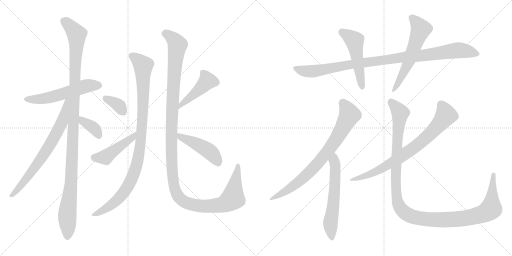
t = 0.00 s
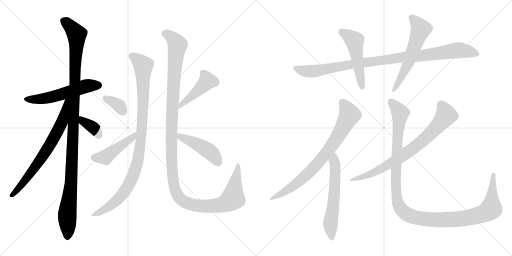
t = 2.83 s
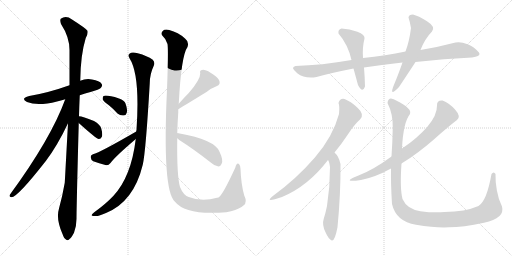
t = 5.65 s
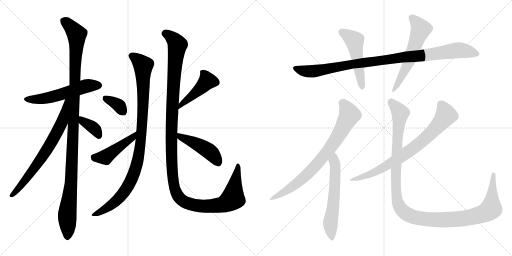
t = 8.48 s
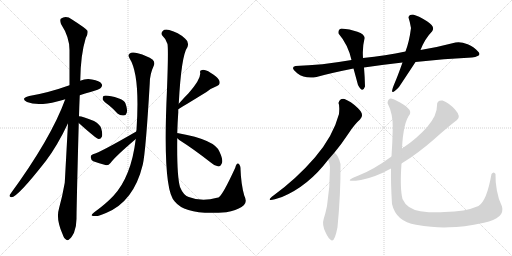
t = 11.31 s
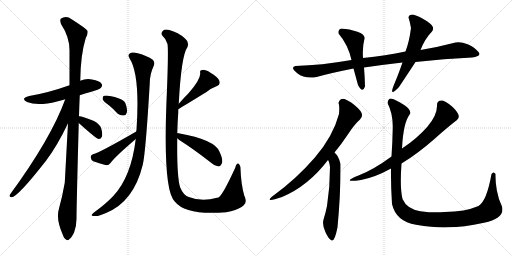
t = 14.14 s

The animated SVG that drew these frames (rendered in a browser with its animation timeline set to each time). Animation: 17 CSS @keyframes rules; one cycle of 14.14 s.

<svg version="1.1" viewBox="0 0 2048 1024" xmlns="http://www.w3.org/2000/svg">
  <g stroke="lightgray" stroke-dasharray="1,1" stroke-width="1" transform="scale(4, 4)">
    <line x1="0" y1="0" x2="256" y2="256"></line>
    <line x1="256" y1="0" x2="0" y2="256"></line>
    <line x1="128" y1="0" x2="128" y2="256"></line>
    <line x1="0" y1="128" x2="256" y2="128"></line>
    <line x1="256" y1="0" x2="512" y2="256"></line>
    <line x1="512" y1="0" x2="256" y2="256"></line>
    <line x1="384" y1="0" x2="384" y2="256"></line>
    <line x1="256" y1="128" x2="512" y2="128"></line>
  </g>
<g transform="scale(1, -1) translate(0, -850)">
   <style type="text/css">
    @keyframes keyframes0 {
      from {
       stroke: black;
       stroke-dashoffset: 550;
       stroke-width: 128;
       }
       64% {
       animation-timing-function: step-end;
       stroke: black;
       stroke-dashoffset: 0;
       stroke-width: 128;
       }
       to {
       stroke: black;
       stroke-width: 1024;
       }
       }
       #make-me-a-hanzi-animation-0 {
         animation: keyframes0 0.697591s both;
         animation-delay: 0.000000s;
         animation-timing-function: linear;
       }
    @keyframes keyframes1 {
      from {
       stroke: black;
       stroke-dashoffset: 1141;
       stroke-width: 128;
       }
       79% {
       animation-timing-function: step-end;
       stroke: black;
       stroke-dashoffset: 0;
       stroke-width: 128;
       }
       to {
       stroke: black;
       stroke-width: 1024;
       }
       }
       #make-me-a-hanzi-animation-1 {
         animation: keyframes1 1.178548s both;
         animation-delay: 0.697591s;
         animation-timing-function: linear;
       }
    @keyframes keyframes2 {
      from {
       stroke: black;
       stroke-dashoffset: 704;
       stroke-width: 128;
       }
       70% {
       animation-timing-function: step-end;
       stroke: black;
       stroke-dashoffset: 0;
       stroke-width: 128;
       }
       to {
       stroke: black;
       stroke-width: 1024;
       }
       }
       #make-me-a-hanzi-animation-2 {
         animation: keyframes2 0.822917s both;
         animation-delay: 1.876139s;
         animation-timing-function: linear;
       }
    @keyframes keyframes3 {
      from {
       stroke: black;
       stroke-dashoffset: 368;
       stroke-width: 128;
       }
       55% {
       animation-timing-function: step-end;
       stroke: black;
       stroke-dashoffset: 0;
       stroke-width: 128;
       }
       to {
       stroke: black;
       stroke-width: 1024;
       }
       }
       #make-me-a-hanzi-animation-3 {
         animation: keyframes3 0.549479s both;
         animation-delay: 2.699056s;
         animation-timing-function: linear;
       }
    @keyframes keyframes4 {
      from {
       stroke: black;
       stroke-dashoffset: 991;
       stroke-width: 128;
       }
       76% {
       animation-timing-function: step-end;
       stroke: black;
       stroke-dashoffset: 0;
       stroke-width: 128;
       }
       to {
       stroke: black;
       stroke-width: 1024;
       }
       }
       #make-me-a-hanzi-animation-4 {
         animation: keyframes4 1.056478s both;
         animation-delay: 3.248535s;
         animation-timing-function: linear;
       }
    @keyframes keyframes5 {
      from {
       stroke: black;
       stroke-dashoffset: 353;
       stroke-width: 128;
       }
       53% {
       animation-timing-function: step-end;
       stroke: black;
       stroke-dashoffset: 0;
       stroke-width: 128;
       }
       to {
       stroke: black;
       stroke-width: 1024;
       }
       }
       #make-me-a-hanzi-animation-5 {
         animation: keyframes5 0.537272s both;
         animation-delay: 4.305013s;
         animation-timing-function: linear;
       }
    @keyframes keyframes6 {
      from {
       stroke: black;
       stroke-dashoffset: 453;
       stroke-width: 128;
       }
       60% {
       animation-timing-function: step-end;
       stroke: black;
       stroke-dashoffset: 0;
       stroke-width: 128;
       }
       to {
       stroke: black;
       stroke-width: 1024;
       }
       }
       #make-me-a-hanzi-animation-6 {
         animation: keyframes6 0.618652s both;
         animation-delay: 4.842285s;
         animation-timing-function: linear;
       }
    @keyframes keyframes7 {
      from {
       stroke: black;
       stroke-dashoffset: 1303;
       stroke-width: 128;
       }
       81% {
       animation-timing-function: step-end;
       stroke: black;
       stroke-dashoffset: 0;
       stroke-width: 128;
       }
       to {
       stroke: black;
       stroke-width: 1024;
       }
       }
       #make-me-a-hanzi-animation-7 {
         animation: keyframes7 1.310384s both;
         animation-delay: 5.460937s;
         animation-timing-function: linear;
       }
    @keyframes keyframes8 {
      from {
       stroke: black;
       stroke-dashoffset: 448;
       stroke-width: 128;
       }
       59% {
       animation-timing-function: step-end;
       stroke: black;
       stroke-dashoffset: 0;
       stroke-width: 128;
       }
       to {
       stroke: black;
       stroke-width: 1024;
       }
       }
       #make-me-a-hanzi-animation-8 {
         animation: keyframes8 0.614583s both;
         animation-delay: 6.771321s;
         animation-timing-function: linear;
       }
    @keyframes keyframes9 {
      from {
       stroke: black;
       stroke-dashoffset: 456;
       stroke-width: 128;
       }
       60% {
       animation-timing-function: step-end;
       stroke: black;
       stroke-dashoffset: 0;
       stroke-width: 128;
       }
       to {
       stroke: black;
       stroke-width: 1024;
       }
       }
       #make-me-a-hanzi-animation-9 {
         animation: keyframes9 0.621094s both;
         animation-delay: 7.385904s;
         animation-timing-function: linear;
       }
    @keyframes keyframes10 {
      from {
       stroke: black;
       stroke-dashoffset: 986;
       stroke-width: 128;
       }
       76% {
       animation-timing-function: step-end;
       stroke: black;
       stroke-dashoffset: 0;
       stroke-width: 128;
       }
       to {
       stroke: black;
       stroke-width: 1024;
       }
       }
       #make-me-a-hanzi-animation-10 {
         animation: keyframes10 1.052409s both;
         animation-delay: 8.006998s;
         animation-timing-function: linear;
       }
    @keyframes keyframes11 {
      from {
       stroke: black;
       stroke-dashoffset: 501;
       stroke-width: 128;
       }
       62% {
       animation-timing-function: step-end;
       stroke: black;
       stroke-dashoffset: 0;
       stroke-width: 128;
       }
       to {
       stroke: black;
       stroke-width: 1024;
       }
       }
       #make-me-a-hanzi-animation-11 {
         animation: keyframes11 0.657715s both;
         animation-delay: 9.059407s;
         animation-timing-function: linear;
       }
    @keyframes keyframes12 {
      from {
       stroke: black;
       stroke-dashoffset: 573;
       stroke-width: 128;
       }
       65% {
       animation-timing-function: step-end;
       stroke: black;
       stroke-dashoffset: 0;
       stroke-width: 128;
       }
       to {
       stroke: black;
       stroke-width: 1024;
       }
       }
       #make-me-a-hanzi-animation-12 {
         animation: keyframes12 0.716309s both;
         animation-delay: 9.717122s;
         animation-timing-function: linear;
       }
    @keyframes keyframes13 {
      from {
       stroke: black;
       stroke-dashoffset: 756;
       stroke-width: 128;
       }
       71% {
       animation-timing-function: step-end;
       stroke: black;
       stroke-dashoffset: 0;
       stroke-width: 128;
       }
       to {
       stroke: black;
       stroke-width: 1024;
       }
       }
       #make-me-a-hanzi-animation-13 {
         animation: keyframes13 0.865234s both;
         animation-delay: 10.433431s;
         animation-timing-function: linear;
       }
    @keyframes keyframes14 {
      from {
       stroke: black;
       stroke-dashoffset: 591;
       stroke-width: 128;
       }
       66% {
       animation-timing-function: step-end;
       stroke: black;
       stroke-dashoffset: 0;
       stroke-width: 128;
       }
       to {
       stroke: black;
       stroke-width: 1024;
       }
       }
       #make-me-a-hanzi-animation-14 {
         animation: keyframes14 0.730957s both;
         animation-delay: 11.298665s;
         animation-timing-function: linear;
       }
    @keyframes keyframes15 {
      from {
       stroke: black;
       stroke-dashoffset: 754;
       stroke-width: 128;
       }
       71% {
       animation-timing-function: step-end;
       stroke: black;
       stroke-dashoffset: 0;
       stroke-width: 128;
       }
       to {
       stroke: black;
       stroke-width: 1024;
       }
       }
       #make-me-a-hanzi-animation-15 {
         animation: keyframes15 0.863607s both;
         animation-delay: 12.029622s;
         animation-timing-function: linear;
       }
    @keyframes keyframes16 {
      from {
       stroke: black;
       stroke-dashoffset: 1218;
       stroke-width: 128;
       }
       80% {
       animation-timing-function: step-end;
       stroke: black;
       stroke-dashoffset: 0;
       stroke-width: 128;
       }
       to {
       stroke: black;
       stroke-width: 1024;
       }
       }
       #make-me-a-hanzi-animation-16 {
         animation: keyframes16 1.241211s both;
         animation-delay: 12.893229s;
         animation-timing-function: linear;
       }
</style>
<path d="M 319.0 469.5 Q 340.0 476.5 362.0 482.5 Q 398.0 492.5 403.0 498.5 Q 412.0 507.5 406.0 515.5 Q 399.0 527.5 368.0 532.5 Q 343.0 536.5 321.0 527.5 L 278.0 509.5 Q 194.0 479.5 117.0 466.5 Q 80.0 457.5 108.0 442.5 Q 150.0 424.5 228.0 444.5 Q 243.0 448.5 261.0 453.5 L 319.0 469.5 Z" fill="lightgray"></path> 
<path d="M 316.0 385.5 Q 317.0 425.5 319.0 469.5 L 321.0 527.5 Q 322.0 630.5 343.0 698.5 Q 353.0 714.5 350.0 727.5 Q 343.0 737.5 288.0 772.5 Q 264.0 790.5 243.0 775.5 Q 239.0 769.5 244.0 754.5 Q 278.0 702.5 278.0 650.5 Q 278.0 584.5 278.0 509.5 L 272.0 357.5 Q 260.0 135.5 259.0 119.5 Q 250.0 67.5 236.0 16.5 Q 223.0 -25.5 250.0 -85.5 Q 256.0 -103.5 264.0 -107.5 Q 270.0 -114.5 278.0 -105.5 Q 285.0 -101.5 296.0 -80.5 Q 306.0 -55.5 306.0 -24.5 Q 306.0 21.5 315.0 358.5 L 316.0 385.5 Z" fill="lightgray"></path> 
<path d="M 261.0 453.5 Q 204.0 296.5 40.0 72.5 Q 34.0 62.5 46.0 61.5 Q 70.0 61.5 184.0 207.5 Q 230.0 268.5 272.0 357.5 C 333.0 484.5 272.0 481.5 261.0 453.5 Z" fill="lightgray"></path> 
<path d="M 315.0 358.5 Q 385.0 295.5 395.0 294.5 L 396.0 294.5 Q 403.0 294.5 408.0 304.5 Q 411.0 314.5 405.0 336.5 Q 401.0 352.5 376.0 366.5 Q 330.0 385.5 316.0 385.5 C 286.0 387.5 293.0 378.5 315.0 358.5 Z" fill="lightgray"></path> 
<path d="M 543.0 294.5 Q 525.0 144.5 454.0 67.5 Q 423.0 34.5 377.0 1.5 Q 367.0 -5.5 366.0 -10.5 Q 367.0 -14.5 379.0 -13.5 Q 392.0 -16.5 424.0 -1.5 Q 535.0 43.5 571.0 191.5 Q 583.0 242.5 599.0 517.5 Q 599.0 553.5 615.0 587.5 Q 621.0 600.5 611.0 611.5 Q 589.0 627.5 551.0 637.5 Q 527.0 643.5 519.0 636.5 Q 510.0 629.5 518.0 617.5 Q 561.0 551.5 546.0 330.5 Q 545.0 329.5 545.0 324.5 L 543.0 294.5 Z" fill="lightgray"></path> 
<path d="M 438.0 427.5 Q 454.0 414.5 470.0 396.5 Q 482.0 386.5 495.0 388.5 Q 504.0 388.5 507.0 399.5 Q 511.0 412.5 502.0 436.5 Q 498.0 449.5 476.0 456.5 Q 427.0 471.5 414.0 466.5 Q 410.0 462.5 411.0 452.5 Q 415.0 443.5 438.0 427.5 Z" fill="lightgray"></path> 
<path d="M 545.0 324.5 Q 400.0 240.5 372.0 233.5 Q 362.0 229.5 363.0 221.5 Q 364.0 209.5 373.0 205.5 Q 395.0 198.5 425.0 189.5 Q 434.0 188.5 442.0 198.5 Q 460.0 223.5 542.0 293.5 Q 542.0 294.5 543.0 294.5 C 565.0 314.5 571.0 339.5 545.0 324.5 Z" fill="lightgray"></path> 
<path d="M 709.0 317.5 Q 710.0 357.5 713.0 400.5 Q 713.0 407.5 713.0 413.5 L 715.0 435.5 Q 725.0 628.5 750.0 662.5 Q 757.0 683.5 740.0 696.5 Q 713.0 721.5 677.0 730.5 Q 658.0 734.5 651.0 726.5 Q 642.0 717.5 649.0 708.5 Q 664.0 695.5 670.0 674.5 Q 674.0 649.5 668.0 492.5 Q 649.0 89.5 699.0 44.5 Q 744.0 -12.5 905.0 1.5 Q 914.0 4.5 924.0 5.5 Q 960.0 15.5 975.0 29.5 Q 990.0 41.5 977.0 68.5 Q 964.0 114.5 962.0 175.5 Q 963.0 185.5 956.0 194.5 Q 947.0 201.5 941.0 179.5 Q 890.0 68.5 874.0 60.5 Q 871.0 60.5 868.0 59.5 Q 808.0 41.5 755.0 62.5 Q 734.0 68.5 720.0 102.5 Q 707.0 147.5 709.0 297.5 L 709.0 317.5 Z" fill="lightgray"></path> 
<path d="M 713.0 413.5 Q 720.0 417.5 826.0 482.5 Q 844.0 497.5 866.0 505.5 Q 885.0 512.5 876.0 530.5 Q 866.0 546.5 842.0 559.5 Q 820.0 572.5 809.0 570.5 Q 797.0 569.5 801.0 557.5 Q 802.0 532.5 755.0 478.5 Q 736.0 459.5 715.0 435.5 C 695.0 412.5 687.0 398.5 713.0 413.5 Z" fill="lightgray"></path> 
<path d="M 709.0 297.5 Q 712.0 294.5 717.0 290.5 Q 774.0 254.5 843.0 200.5 Q 859.0 185.5 874.0 184.5 Q 881.0 184.5 886.0 194.5 Q 895.0 207.5 878.0 243.5 Q 860.0 291.5 714.0 317.5 Q 710.0 318.5 709.0 317.5 C 685.0 318.5 687.0 317.5 709.0 297.5 Z" fill="lightgray"></path> 
<path d="M 1888.0 620.0 Q 1931.0 626.0 1912.0 644.0 Q 1898.0 663.0 1870.5 673.5 Q 1843.0 684.0 1822.0 680.0 Q 1758.0 663.0 1682.0 650.0 L 1622.0 644.0 Q 1543.0 628.0 1452.0 618.0 L 1406.0 610.0 Q 1285.0 589.0 1182.0 586.0 Q 1159.0 581.0 1189.0 557.5 Q 1219.0 534.0 1266.0 542.0 Q 1319.0 557.0 1414.0 576.0 L 1456.0 580.0 Q 1531.0 591.0 1610.0 600.0 L 1662.0 602.0 Q 1776.0 615.0 1888.0 620.0 Z" fill="lightgray"></path> 
<path d="M 1452.0 618.0 Q 1449.0 661.0 1458.0 696.0 Q 1461.0 712.0 1429.5 723.5 Q 1398.0 735.0 1366.0 736.0 Q 1351.0 732.0 1354.0 716.0 Q 1392.0 672.0 1406.0 610.0 L 1414.0 576.0 Q 1423.0 543.0 1432.0 510.0 Q 1450.0 475.0 1460.0 504.0 Q 1459.0 545.0 1456.0 580.0 L 1452.0 618.0 Z" fill="lightgray"></path> 
<path d="M 1682.0 650.0 Q 1700.0 696.0 1728.0 724.0 Q 1743.0 743.0 1708.0 765.0 Q 1673.0 787.0 1652.0 792.0 Q 1635.0 792.0 1634.0 780.0 Q 1640.0 762.0 1644.0 738.0 Q 1637.0 683.0 1622.0 644.0 L 1610.0 600.0 Q 1591.0 546.0 1578.0 516.0 Q 1552.0 455.0 1596.0 502.0 Q 1636.0 562.0 1662.0 602.0 L 1682.0 650.0 Z" fill="lightgray"></path> 
<path d="M 1378.0 454.0 Q 1360.0 458.0 1354.0 438.0 Q 1359.0 428.0 1356.0 394.0 Q 1332.0 304.0 1259.5 220.0 Q 1187.0 136.0 1094.0 68.0 Q 1051.0 35.0 1128.0 62.0 Q 1233.0 106.0 1312.0 210.0 L 1338.0 240.0 Q 1365.0 273.0 1392.0 313.5 Q 1419.0 354.0 1440.0 372.0 Q 1460.0 392.0 1431.0 418.5 Q 1402.0 445.0 1378.0 454.0 Z" fill="lightgray"></path> 
<path d="M 1312.0 210.0 Q 1317.0 205.0 1320.0 182.0 Q 1320.0 102.0 1308.0 26.0 Q 1302.0 -3.0 1295.0 -25.0 Q 1287.0 -48.0 1302.0 -79.0 Q 1315.0 -108.0 1327.0 -112.0 Q 1339.0 -116.0 1350.0 -59.0 Q 1363.0 77.0 1362.0 194.0 Q 1356.0 224.0 1338.0 240.0 C 1317.0 262.0 1299.0 237.0 1312.0 210.0 Z" fill="lightgray"></path> 
<path d="M 1606.0 196.0 Q 1672.0 237.0 1736.5 293.5 Q 1801.0 350.0 1828.0 370.0 Q 1845.0 384.0 1821.0 411.0 Q 1797.0 438.0 1770.0 448.0 Q 1747.0 450.0 1748.0 428.0 Q 1749.0 389.0 1709.5 343.5 Q 1670.0 298.0 1608.0 256.0 L 1566.0 224.0 Q 1494.0 171.0 1434.0 148.0 Q 1359.0 118.0 1444.0 130.0 Q 1501.0 141.0 1564.0 176.0 L 1606.0 196.0 Z" fill="lightgray"></path> 
<path d="M 1966.0 154.0 Q 1947.0 46.0 1914.0 26.0 Q 1861.0 3.0 1778.0 2.0 Q 1735.0 -2.0 1681.5 5.5 Q 1628.0 13.0 1610.0 54.0 Q 1599.0 98.0 1606.0 196.0 L 1608.0 256.0 Q 1613.0 361.0 1640.0 394.0 Q 1646.0 411.0 1615.0 431.0 Q 1584.0 451.0 1564.0 456.0 Q 1552.0 456.0 1550.0 438.0 Q 1572.0 395.0 1571.0 339.5 Q 1570.0 284.0 1566.0 224.0 L 1564.0 176.0 Q 1563.0 112.0 1568.0 34.0 Q 1584.0 -36.0 1664.0 -49.0 Q 1744.0 -62.0 1796.0 -59.0 Q 1851.0 -59.0 1936.0 -41.0 Q 2021.0 -23.0 2008.0 24.0 Q 1994.0 51.0 1987.5 88.0 Q 1981.0 125.0 1982.0 154.0 Q 1975.0 167.0 1966.0 154.0 Z" fill="lightgray"></path> 
      <clipPath id="make-me-a-hanzi-clip-0">
      <path d="M 319.0 469.5 Q 340.0 476.5 362.0 482.5 Q 398.0 492.5 403.0 498.5 Q 412.0 507.5 406.0 515.5 Q 399.0 527.5 368.0 532.5 Q 343.0 536.5 321.0 527.5 L 278.0 509.5 Q 194.0 479.5 117.0 466.5 Q 80.0 457.5 108.0 442.5 Q 150.0 424.5 228.0 444.5 Q 243.0 448.5 261.0 453.5 L 319.0 469.5 Z" fill="lightgray"></path>
      </clipPath>
      <path clip-path="url(#make-me-a-hanzi-clip-0)" d="M 109.0 455.5 L 180.0 456.5 L 336.0 504.5 L 396.0 508.5 " fill="none" id="make-me-a-hanzi-animation-0" stroke-dasharray="422 844" stroke-linecap="round"></path>

      <clipPath id="make-me-a-hanzi-clip-1">
      <path d="M 316.0 385.5 Q 317.0 425.5 319.0 469.5 L 321.0 527.5 Q 322.0 630.5 343.0 698.5 Q 353.0 714.5 350.0 727.5 Q 343.0 737.5 288.0 772.5 Q 264.0 790.5 243.0 775.5 Q 239.0 769.5 244.0 754.5 Q 278.0 702.5 278.0 650.5 Q 278.0 584.5 278.0 509.5 L 272.0 357.5 Q 260.0 135.5 259.0 119.5 Q 250.0 67.5 236.0 16.5 Q 223.0 -25.5 250.0 -85.5 Q 256.0 -103.5 264.0 -107.5 Q 270.0 -114.5 278.0 -105.5 Q 285.0 -101.5 296.0 -80.5 Q 306.0 -55.5 306.0 -24.5 Q 306.0 21.5 315.0 358.5 L 316.0 385.5 Z" fill="lightgray"></path>
      </clipPath>
      <path clip-path="url(#make-me-a-hanzi-clip-1)" d="M 255.0 768.5 L 307.0 713.5 L 285.0 119.5 L 269.0 -5.5 L 269.0 -94.5 " fill="none" id="make-me-a-hanzi-animation-1" stroke-dasharray="1013 2026" stroke-linecap="round"></path>

      <clipPath id="make-me-a-hanzi-clip-2">
      <path d="M 261.0 453.5 Q 204.0 296.5 40.0 72.5 Q 34.0 62.5 46.0 61.5 Q 70.0 61.5 184.0 207.5 Q 230.0 268.5 272.0 357.5 C 333.0 484.5 272.0 481.5 261.0 453.5 Z" fill="lightgray"></path>
      </clipPath>
      <path clip-path="url(#make-me-a-hanzi-clip-2)" d="M 270.0 450.5 L 248.0 359.5 L 217.0 300.5 L 131.0 167.5 L 47.0 69.5 " fill="none" id="make-me-a-hanzi-animation-2" stroke-dasharray="576 1152" stroke-linecap="round"></path>

      <clipPath id="make-me-a-hanzi-clip-3">
      <path d="M 315.0 358.5 Q 385.0 295.5 395.0 294.5 L 396.0 294.5 Q 403.0 294.5 408.0 304.5 Q 411.0 314.5 405.0 336.5 Q 401.0 352.5 376.0 366.5 Q 330.0 385.5 316.0 385.5 C 286.0 387.5 293.0 378.5 315.0 358.5 Z" fill="lightgray"></path>
      </clipPath>
      <path clip-path="url(#make-me-a-hanzi-clip-3)" d="M 320.0 378.5 L 334.0 361.5 L 378.0 335.5 L 396.0 301.5 " fill="none" id="make-me-a-hanzi-animation-3" stroke-dasharray="240 480" stroke-linecap="round"></path>

      <clipPath id="make-me-a-hanzi-clip-4">
      <path d="M 543.0 294.5 Q 525.0 144.5 454.0 67.5 Q 423.0 34.5 377.0 1.5 Q 367.0 -5.5 366.0 -10.5 Q 367.0 -14.5 379.0 -13.5 Q 392.0 -16.5 424.0 -1.5 Q 535.0 43.5 571.0 191.5 Q 583.0 242.5 599.0 517.5 Q 599.0 553.5 615.0 587.5 Q 621.0 600.5 611.0 611.5 Q 589.0 627.5 551.0 637.5 Q 527.0 643.5 519.0 636.5 Q 510.0 629.5 518.0 617.5 Q 561.0 551.5 546.0 330.5 Q 545.0 329.5 545.0 324.5 L 543.0 294.5 Z" fill="lightgray"></path>
      </clipPath>
      <path clip-path="url(#make-me-a-hanzi-clip-4)" d="M 527.0 626.5 L 573.0 588.5 L 569.0 351.5 L 549.0 199.5 L 530.0 140.5 L 485.0 67.5 L 436.0 23.5 L 373.0 -10.5 " fill="none" id="make-me-a-hanzi-animation-4" stroke-dasharray="863 1726" stroke-linecap="round"></path>

      <clipPath id="make-me-a-hanzi-clip-5">
      <path d="M 438.0 427.5 Q 454.0 414.5 470.0 396.5 Q 482.0 386.5 495.0 388.5 Q 504.0 388.5 507.0 399.5 Q 511.0 412.5 502.0 436.5 Q 498.0 449.5 476.0 456.5 Q 427.0 471.5 414.0 466.5 Q 410.0 462.5 411.0 452.5 Q 415.0 443.5 438.0 427.5 Z" fill="lightgray"></path>
      </clipPath>
      <path clip-path="url(#make-me-a-hanzi-clip-5)" d="M 420.0 457.5 L 477.0 427.5 L 495.0 400.5 " fill="none" id="make-me-a-hanzi-animation-5" stroke-dasharray="225 450" stroke-linecap="round"></path>

      <clipPath id="make-me-a-hanzi-clip-6">
      <path d="M 545.0 324.5 Q 400.0 240.5 372.0 233.5 Q 362.0 229.5 363.0 221.5 Q 364.0 209.5 373.0 205.5 Q 395.0 198.5 425.0 189.5 Q 434.0 188.5 442.0 198.5 Q 460.0 223.5 542.0 293.5 Q 542.0 294.5 543.0 294.5 C 565.0 314.5 571.0 339.5 545.0 324.5 Z" fill="lightgray"></path>
      </clipPath>
      <path clip-path="url(#make-me-a-hanzi-clip-6)" d="M 377.0 220.5 L 411.0 220.5 L 428.0 227.5 L 525.0 295.5 L 533.0 302.5 L 535.0 317.5 " fill="none" id="make-me-a-hanzi-animation-6" stroke-dasharray="325 650" stroke-linecap="round"></path>

      <clipPath id="make-me-a-hanzi-clip-7">
      <path d="M 709.0 317.5 Q 710.0 357.5 713.0 400.5 Q 713.0 407.5 713.0 413.5 L 715.0 435.5 Q 725.0 628.5 750.0 662.5 Q 757.0 683.5 740.0 696.5 Q 713.0 721.5 677.0 730.5 Q 658.0 734.5 651.0 726.5 Q 642.0 717.5 649.0 708.5 Q 664.0 695.5 670.0 674.5 Q 674.0 649.5 668.0 492.5 Q 649.0 89.5 699.0 44.5 Q 744.0 -12.5 905.0 1.5 Q 914.0 4.5 924.0 5.5 Q 960.0 15.5 975.0 29.5 Q 990.0 41.5 977.0 68.5 Q 964.0 114.5 962.0 175.5 Q 963.0 185.5 956.0 194.5 Q 947.0 201.5 941.0 179.5 Q 890.0 68.5 874.0 60.5 Q 871.0 60.5 868.0 59.5 Q 808.0 41.5 755.0 62.5 Q 734.0 68.5 720.0 102.5 Q 707.0 147.5 709.0 297.5 L 709.0 317.5 Z" fill="lightgray"></path>
      </clipPath>
      <path clip-path="url(#make-me-a-hanzi-clip-7)" d="M 658.0 716.5 L 688.0 700.5 L 709.0 668.5 L 694.0 528.5 L 685.0 329.5 L 691.0 139.5 L 707.0 75.5 L 732.0 46.5 L 772.0 30.5 L 834.0 25.5 L 897.0 34.5 L 931.0 58.5 L 952.0 186.5 " fill="none" id="make-me-a-hanzi-animation-7" stroke-dasharray="1175 2350" stroke-linecap="round"></path>

      <clipPath id="make-me-a-hanzi-clip-8">
      <path d="M 713.0 413.5 Q 720.0 417.5 826.0 482.5 Q 844.0 497.5 866.0 505.5 Q 885.0 512.5 876.0 530.5 Q 866.0 546.5 842.0 559.5 Q 820.0 572.5 809.0 570.5 Q 797.0 569.5 801.0 557.5 Q 802.0 532.5 755.0 478.5 Q 736.0 459.5 715.0 435.5 C 695.0 412.5 687.0 398.5 713.0 413.5 Z" fill="lightgray"></path>
      </clipPath>
      <path clip-path="url(#make-me-a-hanzi-clip-8)" d="M 813.0 559.5 L 828.0 524.5 L 803.0 495.5 L 727.0 435.5 L 716.0 420.5 " fill="none" id="make-me-a-hanzi-animation-8" stroke-dasharray="320 640" stroke-linecap="round"></path>

      <clipPath id="make-me-a-hanzi-clip-9">
      <path d="M 709.0 297.5 Q 712.0 294.5 717.0 290.5 Q 774.0 254.5 843.0 200.5 Q 859.0 185.5 874.0 184.5 Q 881.0 184.5 886.0 194.5 Q 895.0 207.5 878.0 243.5 Q 860.0 291.5 714.0 317.5 Q 710.0 318.5 709.0 317.5 C 685.0 318.5 687.0 317.5 709.0 297.5 Z" fill="lightgray"></path>
      </clipPath>
      <path clip-path="url(#make-me-a-hanzi-clip-9)" d="M 712.0 312.5 L 838.0 244.5 L 872.0 199.5 " fill="none" id="make-me-a-hanzi-animation-9" stroke-dasharray="328 656" stroke-linecap="round"></path>

      <clipPath id="make-me-a-hanzi-clip-10">
      <path d="M 1888.0 620.0 Q 1931.0 626.0 1912.0 644.0 Q 1898.0 663.0 1870.5 673.5 Q 1843.0 684.0 1822.0 680.0 Q 1758.0 663.0 1682.0 650.0 L 1622.0 644.0 Q 1543.0 628.0 1452.0 618.0 L 1406.0 610.0 Q 1285.0 589.0 1182.0 586.0 Q 1159.0 581.0 1189.0 557.5 Q 1219.0 534.0 1266.0 542.0 Q 1319.0 557.0 1414.0 576.0 L 1456.0 580.0 Q 1531.0 591.0 1610.0 600.0 L 1662.0 602.0 Q 1776.0 615.0 1888.0 620.0 Z" fill="lightgray"></path>
      </clipPath>
      <path clip-path="url(#make-me-a-hanzi-clip-10)" d="M 1186.0 572.0 L 1254.0 565.0 L 1417.0 595.0 L 1831.0 649.0 L 1908.0 635.0 " fill="none" id="make-me-a-hanzi-animation-10" stroke-dasharray="858 1716" stroke-linecap="round"></path>

      <clipPath id="make-me-a-hanzi-clip-11">
      <path d="M 1452.0 618.0 Q 1449.0 661.0 1458.0 696.0 Q 1461.0 712.0 1429.5 723.5 Q 1398.0 735.0 1366.0 736.0 Q 1351.0 732.0 1354.0 716.0 Q 1392.0 672.0 1406.0 610.0 L 1414.0 576.0 Q 1423.0 543.0 1432.0 510.0 Q 1450.0 475.0 1460.0 504.0 Q 1459.0 545.0 1456.0 580.0 L 1452.0 618.0 Z" fill="lightgray"></path>
      </clipPath>
      <path clip-path="url(#make-me-a-hanzi-clip-11)" d="M 1368.0 721.0 L 1418.0 688.0 L 1446.0 505.0 " fill="none" id="make-me-a-hanzi-animation-11" stroke-dasharray="373 746" stroke-linecap="round"></path>

      <clipPath id="make-me-a-hanzi-clip-12">
      <path d="M 1682.0 650.0 Q 1700.0 696.0 1728.0 724.0 Q 1743.0 743.0 1708.0 765.0 Q 1673.0 787.0 1652.0 792.0 Q 1635.0 792.0 1634.0 780.0 Q 1640.0 762.0 1644.0 738.0 Q 1637.0 683.0 1622.0 644.0 L 1610.0 600.0 Q 1591.0 546.0 1578.0 516.0 Q 1552.0 455.0 1596.0 502.0 Q 1636.0 562.0 1662.0 602.0 L 1682.0 650.0 Z" fill="lightgray"></path>
      </clipPath>
      <path clip-path="url(#make-me-a-hanzi-clip-12)" d="M 1648.0 778.0 L 1684.0 733.0 L 1633.0 598.0 L 1592.0 515.0 L 1578.0 498.0 " fill="none" id="make-me-a-hanzi-animation-12" stroke-dasharray="445 890" stroke-linecap="round"></path>

      <clipPath id="make-me-a-hanzi-clip-13">
      <path d="M 1378.0 454.0 Q 1360.0 458.0 1354.0 438.0 Q 1359.0 428.0 1356.0 394.0 Q 1332.0 304.0 1259.5 220.0 Q 1187.0 136.0 1094.0 68.0 Q 1051.0 35.0 1128.0 62.0 Q 1233.0 106.0 1312.0 210.0 L 1338.0 240.0 Q 1365.0 273.0 1392.0 313.5 Q 1419.0 354.0 1440.0 372.0 Q 1460.0 392.0 1431.0 418.5 Q 1402.0 445.0 1378.0 454.0 Z" fill="lightgray"></path>
      </clipPath>
      <path clip-path="url(#make-me-a-hanzi-clip-13)" d="M 1370.0 437.0 L 1391.0 409.0 L 1397.0 387.0 L 1323.0 261.0 L 1235.0 158.0 L 1167.0 101.0 L 1119.0 73.0 L 1110.0 59.0 " fill="none" id="make-me-a-hanzi-animation-13" stroke-dasharray="628 1256" stroke-linecap="round"></path>

      <clipPath id="make-me-a-hanzi-clip-14">
      <path d="M 1312.0 210.0 Q 1317.0 205.0 1320.0 182.0 Q 1320.0 102.0 1308.0 26.0 Q 1302.0 -3.0 1295.0 -25.0 Q 1287.0 -48.0 1302.0 -79.0 Q 1315.0 -108.0 1327.0 -112.0 Q 1339.0 -116.0 1350.0 -59.0 Q 1363.0 77.0 1362.0 194.0 Q 1356.0 224.0 1338.0 240.0 C 1317.0 262.0 1299.0 237.0 1312.0 210.0 Z" fill="lightgray"></path>
      </clipPath>
      <path clip-path="url(#make-me-a-hanzi-clip-14)" d="M 1338.0 231.0 L 1339.0 97.0 L 1322.0 -37.0 L 1327.0 -103.0 " fill="none" id="make-me-a-hanzi-animation-14" stroke-dasharray="463 926" stroke-linecap="round"></path>

      <clipPath id="make-me-a-hanzi-clip-15">
      <path d="M 1606.0 196.0 Q 1672.0 237.0 1736.5 293.5 Q 1801.0 350.0 1828.0 370.0 Q 1845.0 384.0 1821.0 411.0 Q 1797.0 438.0 1770.0 448.0 Q 1747.0 450.0 1748.0 428.0 Q 1749.0 389.0 1709.5 343.5 Q 1670.0 298.0 1608.0 256.0 L 1566.0 224.0 Q 1494.0 171.0 1434.0 148.0 Q 1359.0 118.0 1444.0 130.0 Q 1501.0 141.0 1564.0 176.0 L 1606.0 196.0 Z" fill="lightgray"></path>
      </clipPath>
      <path clip-path="url(#make-me-a-hanzi-clip-15)" d="M 1765.0 431.0 L 1784.0 389.0 L 1714.0 308.0 L 1634.0 243.0 L 1563.0 196.0 L 1421.0 129.0 " fill="none" id="make-me-a-hanzi-animation-15" stroke-dasharray="626 1252" stroke-linecap="round"></path>

      <clipPath id="make-me-a-hanzi-clip-16">
      <path d="M 1966.0 154.0 Q 1947.0 46.0 1914.0 26.0 Q 1861.0 3.0 1778.0 2.0 Q 1735.0 -2.0 1681.5 5.5 Q 1628.0 13.0 1610.0 54.0 Q 1599.0 98.0 1606.0 196.0 L 1608.0 256.0 Q 1613.0 361.0 1640.0 394.0 Q 1646.0 411.0 1615.0 431.0 Q 1584.0 451.0 1564.0 456.0 Q 1552.0 456.0 1550.0 438.0 Q 1572.0 395.0 1571.0 339.5 Q 1570.0 284.0 1566.0 224.0 L 1564.0 176.0 Q 1563.0 112.0 1568.0 34.0 Q 1584.0 -36.0 1664.0 -49.0 Q 1744.0 -62.0 1796.0 -59.0 Q 1851.0 -59.0 1936.0 -41.0 Q 2021.0 -23.0 2008.0 24.0 Q 1994.0 51.0 1987.5 88.0 Q 1981.0 125.0 1982.0 154.0 Q 1975.0 167.0 1966.0 154.0 Z" fill="lightgray"></path>
      </clipPath>
      <path clip-path="url(#make-me-a-hanzi-clip-16)" d="M 1565.0 441.0 L 1601.0 397.0 L 1590.0 304.0 L 1584.0 93.0 L 1593.0 33.0 L 1623.0 -4.0 L 1660.0 -20.0 L 1766.0 -30.0 L 1855.0 -24.0 L 1941.0 -1.0 L 1964.0 14.0 L 1969.0 142.0 L 1974.0 152.0 " fill="none" id="make-me-a-hanzi-animation-16" stroke-dasharray="1090 2180" stroke-linecap="round"></path>

</g>
</svg>
